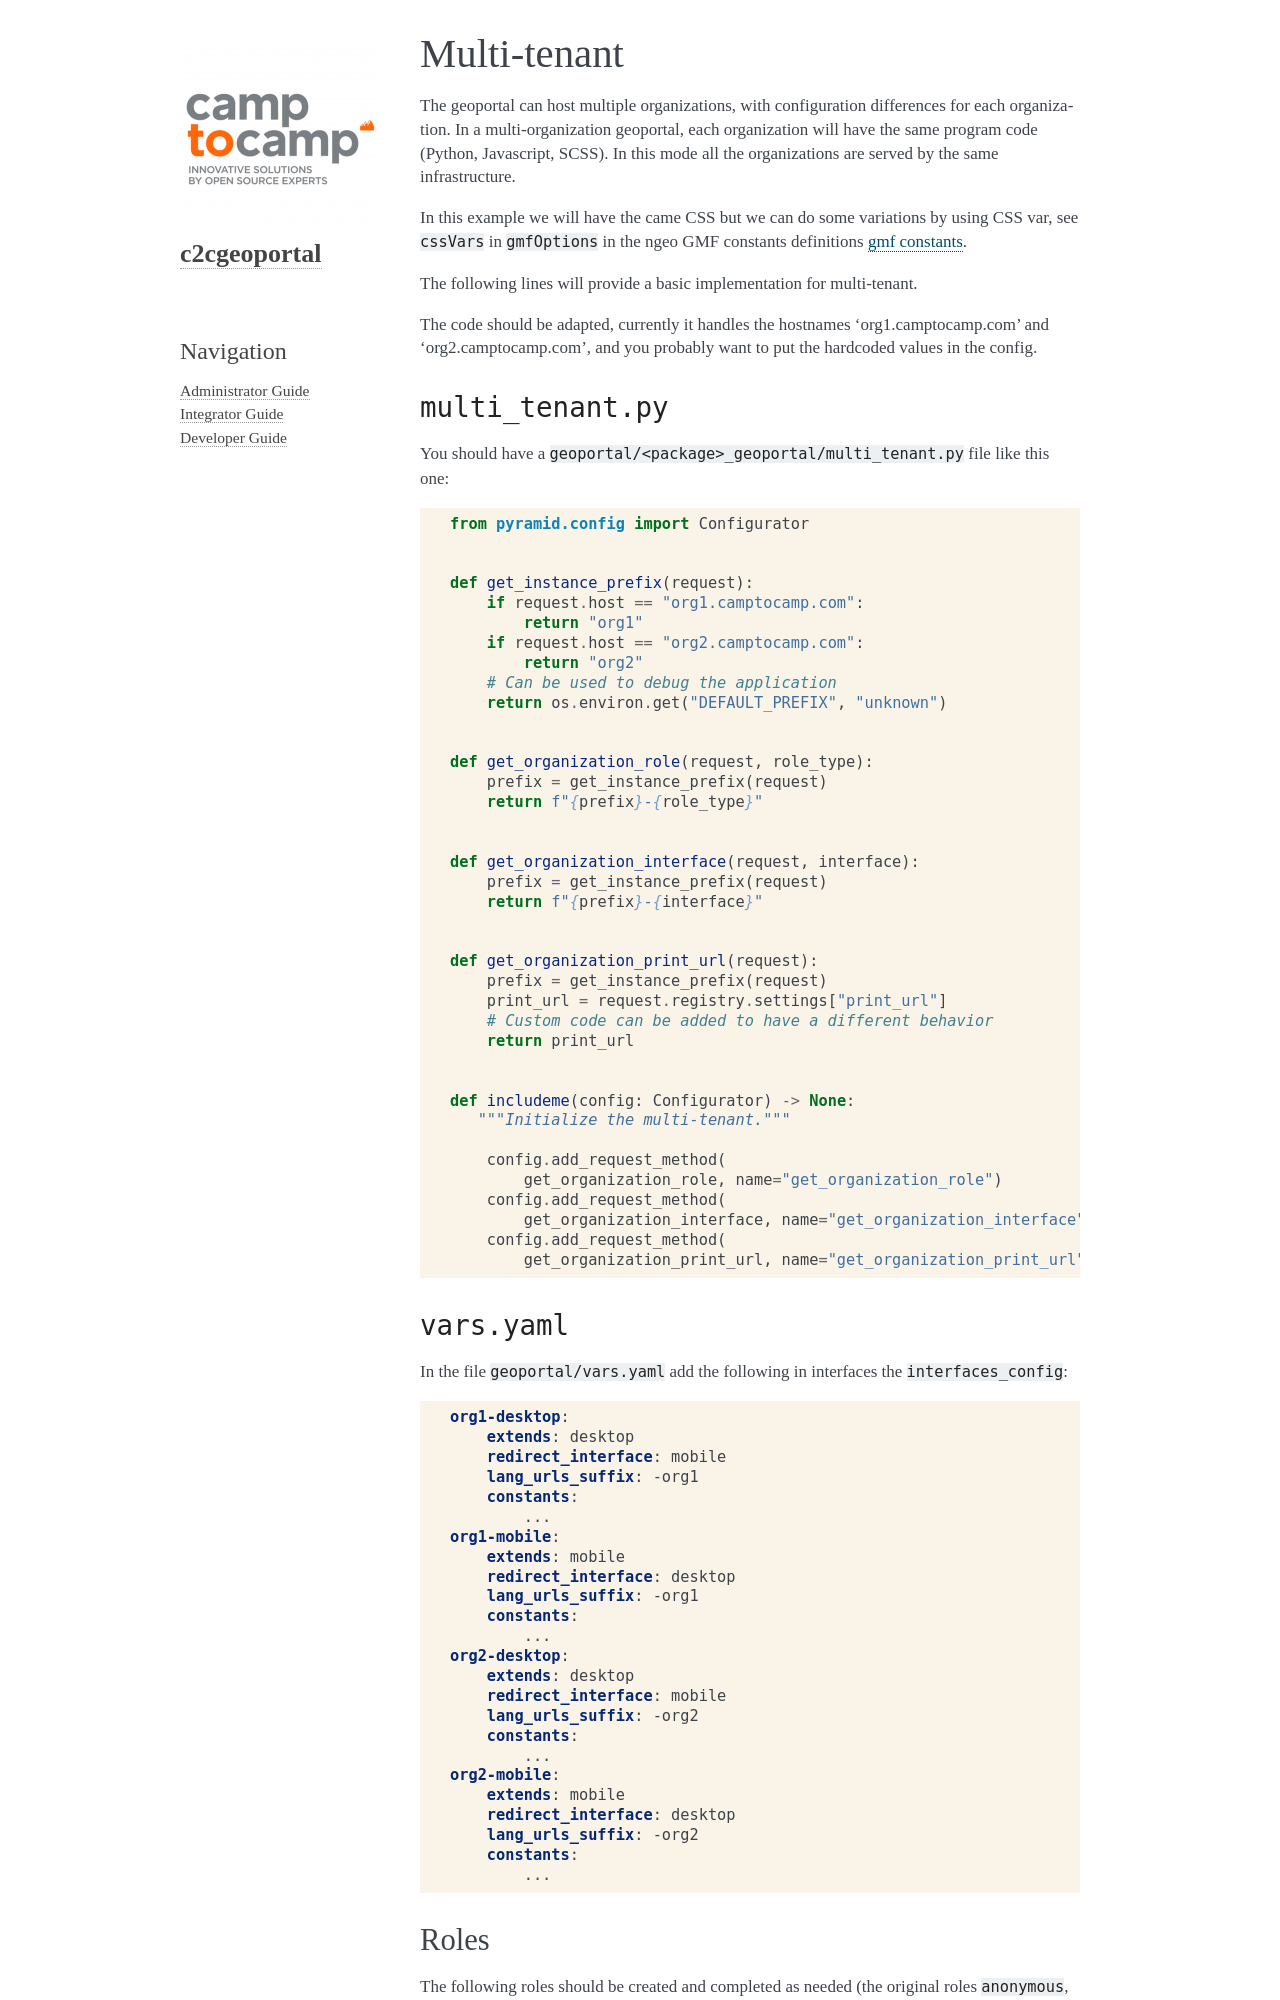

repository: camptocamp/c2cgeoportal · page: master/integrator/multi_tenant.html · generator: sphinx

.. _integrator_multi_tenant:

Multi-tenant
============

The geoportal can host multiple organizations, with configuration differences for each organization.
In a multi-organization geoportal, each organization will have the same program code
(Python, Javascript, SCSS). In this mode all the organizations are served by the same infrastructure.

In this example we will have the came CSS but we can do some variations by using CSS var,
see ``cssVars`` in ``gmfOptions`` in the ngeo GMF constants definitions
:ngeo_doc:`gmf constants </jsdoc/module-contribs_gmf_src_options.html>`.

The following lines will provide a basic implementation for multi-tenant.

The code should be adapted, currently it handles the hostnames 'org1.camptocamp.com' and
'org2.camptocamp.com', and you probably want to put the hardcoded values in the config.

``multi_tenant.py``
-------------------

You should have a ``geoportal/<package>_geoportal/multi_tenant.py`` file like this one:

.. code:: python

    from pyramid.config import Configurator


    def get_instance_prefix(request):
        if request.host == "org1.camptocamp.com":
            return "org1"
        if request.host == "org2.camptocamp.com":
            return "org2"
        # Can be used to debug the application
        return os.environ.get("DEFAULT_PREFIX", "unknown")


    def get_organization_role(request, role_type):
        prefix = get_instance_prefix(request)
        return f"{prefix}-{role_type}"


    def get_organization_interface(request, interface):
        prefix = get_instance_prefix(request)
        return f"{prefix}-{interface}"


    def get_organization_print_url(request):
        prefix = get_instance_prefix(request)
        print_url = request.registry.settings["print_url"]
        # Custom code can be added to have a different behavior
        return print_url


    def includeme(config: Configurator) -> None:
       """Initialize the multi-tenant."""

        config.add_request_method(
            get_organization_role, name="get_organization_role")
        config.add_request_method(
            get_organization_interface, name="get_organization_interface")
        config.add_request_method(
            get_organization_print_url, name="get_organization_print_url")

``vars.yaml``
-------------

In the file ``geoportal/vars.yaml`` add the following in interfaces the ``interfaces_config``:

.. code:: yaml

    org1-desktop:
        extends: desktop
        redirect_interface: mobile
        lang_urls_suffix: -org1
        constants:
            ...
    org1-mobile:
        extends: mobile
        redirect_interface: desktop
        lang_urls_suffix: -org1
        constants:
            ...
    org2-desktop:
        extends: desktop
        redirect_interface: mobile
        lang_urls_suffix: -org2
        constants:
            ...
    org2-mobile:
        extends: mobile
        redirect_interface: desktop
        lang_urls_suffix: -org2
        constants:
            ...
